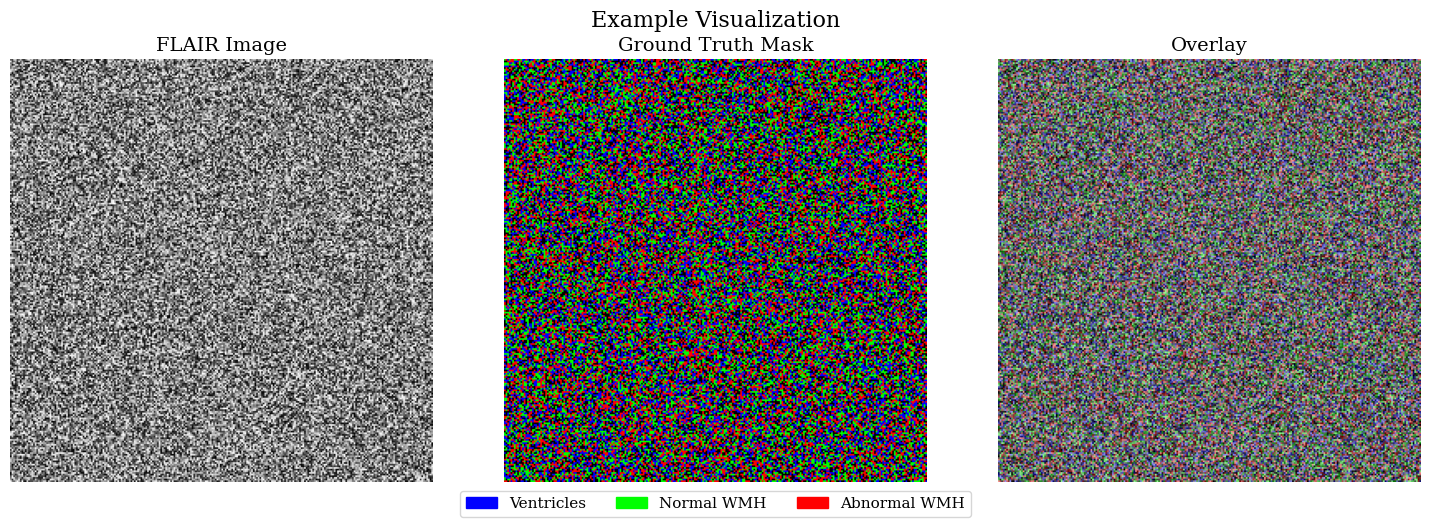

Here is the Python script that generated this plot:
"""
Visualization Utilities for MS3SEG Dataset
Functions for plotting images, masks, predictions, and results
"""

import numpy as np
import matplotlib.pyplot as plt
import matplotlib.patches as mpatches
from pathlib import Path
import seaborn as sns
import pandas as pd


# Publication-ready matplotlib settings
plt.rcParams.update({
    'font.size': 12,
    'font.family': 'serif',
    'axes.labelsize': 12,
    'axes.titlesize': 14,
    'xtick.labelsize': 10,
    'ytick.labelsize': 10,
    'legend.fontsize': 11,
    'figure.titlesize': 16,
    'figure.dpi': 300,
    'savefig.dpi': 300,
    'savefig.format': 'png',
    'savefig.bbox': 'tight',
    'savefig.pad_inches': 0.1
})


class MS3SEGVisualizer:
    """Visualization class for MS3SEG dataset"""
    
    def __init__(self, save_dir=None):
        """
        Initialize visualizer
        
        Args:
            save_dir: Directory to save figures
        """
        self.save_dir = Path(save_dir) if save_dir else None
        if self.save_dir:
            self.save_dir.mkdir(parents=True, exist_ok=True)
        
        # Color scheme for tri-mask visualization
        self.colors = {
            0: (0, 0, 0),        # Background: Black
            1: (0, 0, 255),      # Ventricles: Blue
            2: (0, 255, 0),      # Normal WMH: Green
            3: (255, 0, 0)       # Abnormal WMH: Red
        }
        
        self.class_names = {
            0: 'Background',
            1: 'Ventricles',
            2: 'Normal WMH',
            3: 'Abnormal WMH'
        }
    
    def mask_to_rgb(self, mask):
        """
        Convert integer mask to RGB image
        
        Args:
            mask: 2D array with integer class labels
        
        Returns:
            RGB image (H, W, 3)
        """
        rgb = np.zeros((*mask.shape, 3), dtype=np.uint8)
        for class_id, color in self.colors.items():
            rgb[mask == class_id] = color
        return rgb
    
    def plot_sample_with_mask(self, image, mask, title=None, save_name=None):
        """
        Plot single image with overlay mask
        
        Args:
            image: 2D grayscale image
            mask: 2D integer mask
            title: Plot title
            save_name: Filename to save figure
        """
        fig, axes = plt.subplots(1, 3, figsize=(15, 5))
        
        # Original image
        axes[0].imshow(image, cmap='gray')
        axes[0].set_title('FLAIR Image')
        axes[0].axis('off')
        
        # Mask
        mask_rgb = self.mask_to_rgb(mask)
        axes[1].imshow(mask_rgb)
        axes[1].set_title('Ground Truth Mask')
        axes[1].axis('off')
        
        # Overlay
        axes[2].imshow(image, cmap='gray')
        axes[2].imshow(mask_rgb, alpha=0.4)
        axes[2].set_title('Overlay')
        axes[2].axis('off')
        
        # Add legend
        patches = [mpatches.Patch(color=np.array(self.colors[i])/255, 
                                 label=self.class_names[i]) 
                  for i in range(1, 4)]  # Skip background
        fig.legend(handles=patches, loc='lower center', ncol=3, 
                  bbox_to_anchor=(0.5, -0.05))
        
        if title:
            fig.suptitle(title)
        
        plt.tight_layout()
        
        if save_name and self.save_dir:
            plt.savefig(self.save_dir / f"{save_name}.png")
            plt.close()
        else:
            plt.show()
    
    def plot_predictions_comparison(self, image, ground_truth, predictions_dict,
                                   scenario='multi_class', save_name=None):
        """
        Compare predictions from multiple models
        
        Args:
            image: Input FLAIR image
            ground_truth: Ground truth mask
            predictions_dict: Dictionary {model_name: prediction}
            scenario: Segmentation scenario
            save_name: Filename to save figure
        """
        n_models = len(predictions_dict)
        fig, axes = plt.subplots(2, n_models + 1, figsize=(4*(n_models+1), 8))
        
        # First column: input and ground truth
        axes[0, 0].imshow(image, cmap='gray')
        axes[0, 0].set_title('Input FLAIR')
        axes[0, 0].axis('off')
        
        if scenario == 'multi_class':
            gt_rgb = self.mask_to_rgb(ground_truth)
            axes[1, 0].imshow(gt_rgb)
        else:
            axes[1, 0].imshow(ground_truth, cmap='gray')
        axes[1, 0].set_title('Ground Truth')
        axes[1, 0].axis('off')
        
        # Other columns: model predictions
        for idx, (model_name, prediction) in enumerate(predictions_dict.items(), 1):
            # Top row: overlay
            axes[0, idx].imshow(image, cmap='gray')
            if scenario == 'multi_class':
                pred_rgb = self.mask_to_rgb(prediction)
                axes[0, idx].imshow(pred_rgb, alpha=0.4)
            else:
                axes[0, idx].imshow(prediction, cmap='Reds', alpha=0.4)
            axes[0, idx].set_title(f'{model_name} Overlay')
            axes[0, idx].axis('off')
            
            # Bottom row: prediction only
            if scenario == 'multi_class':
                axes[1, idx].imshow(pred_rgb)
            else:
                axes[1, idx].imshow(prediction, cmap='gray')
            axes[1, idx].set_title(f'{model_name} Prediction')
            axes[1, idx].axis('off')
        
        plt.tight_layout()
        
        if save_name and self.save_dir:
            plt.savefig(self.save_dir / f"{save_name}.png")
            plt.close()
        else:
            plt.show()
    
    def plot_error_map(self, ground_truth, prediction, save_name=None):
        """
        Visualize prediction errors
        
        Args:
            ground_truth: Ground truth binary mask
            prediction: Predicted binary mask
            save_name: Filename to save figure
        """
        # Create error map: TP=green, FP=red, FN=blue
        error_map = np.zeros((*ground_truth.shape, 3), dtype=np.uint8)
        
        tp = (ground_truth == 1) & (prediction == 1)
        fp = (ground_truth == 0) & (prediction == 1)
        fn = (ground_truth == 1) & (prediction == 0)
        
        error_map[tp] = [0, 255, 0]   # True Positive: Green
        error_map[fp] = [255, 0, 0]   # False Positive: Red
        error_map[fn] = [0, 0, 255]   # False Negative: Blue
        
        fig, axes = plt.subplots(1, 3, figsize=(15, 5))
        
        axes[0].imshow(ground_truth, cmap='gray')
        axes[0].set_title('Ground Truth')
        axes[0].axis('off')
        
        axes[1].imshow(prediction, cmap='gray')
        axes[1].set_title('Prediction')
        axes[1].axis('off')
        
        axes[2].imshow(error_map)
        axes[2].set_title('Error Map')
        axes[2].axis('off')
        
        # Add legend
        patches = [
            mpatches.Patch(color='green', label='True Positive'),
            mpatches.Patch(color='red', label='False Positive'),
            mpatches.Patch(color='blue', label='False Negative')
        ]
        fig.legend(handles=patches, loc='lower center', ncol=3)
        
        plt.tight_layout()
        
        if save_name and self.save_dir:
            plt.savefig(self.save_dir / f"{save_name}.png")
            plt.close()
        else:
            plt.show()
    
    def plot_training_history(self, history, save_name='training_history'):
        """
        Plot training history (loss and metrics)
        
        Args:
            history: Keras history object or dict with 'loss', 'val_loss', etc.
            save_name: Filename to save figure
        """
        if hasattr(history, 'history'):
            history = history.history
        
        fig, axes = plt.subplots(1, 2, figsize=(12, 4))
        
        # Loss
        axes[0].plot(history['loss'], label='Training Loss')
        if 'val_loss' in history:
            axes[0].plot(history['val_loss'], label='Validation Loss')
        axes[0].set_xlabel('Epoch')
        axes[0].set_ylabel('Loss')
        axes[0].set_title('Training and Validation Loss')
        axes[0].legend()
        axes[0].grid(True, alpha=0.3)
        
        # Accuracy/Dice (if available)
        metric_key = None
        for key in history.keys():
            if 'dice' in key.lower() or 'accuracy' in key.lower():
                metric_key = key
                break
        
        if metric_key:
            axes[1].plot(history[metric_key], label=f'Training {metric_key}')
            val_key = f'val_{metric_key}'
            if val_key in history:
                axes[1].plot(history[val_key], label=f'Validation {metric_key}')
            axes[1].set_xlabel('Epoch')
            axes[1].set_ylabel(metric_key)
            axes[1].set_title(f'Training and Validation {metric_key}')
            axes[1].legend()
            axes[1].grid(True, alpha=0.3)
        
        plt.tight_layout()
        
        if save_name and self.save_dir:
            plt.savefig(self.save_dir / f"{save_name}.png")
            plt.close()
        else:
            plt.show()
    
    def plot_kfold_results(self, results_df, save_name='kfold_results'):
        """
        Visualize k-fold cross-validation results
        
        Args:
            results_df: DataFrame with columns ['Model', 'Fold', 'Dice', 'IoU', 'HD95']
            save_name: Filename to save figure
        """
        fig, axes = plt.subplots(1, 3, figsize=(18, 5))
        
        metrics = ['Dice', 'IoU', 'HD95']
        
        for idx, metric in enumerate(metrics):
            if metric in results_df.columns:
                sns.boxplot(data=results_df, x='Model', y=metric, ax=axes[idx])
                axes[idx].set_title(f'{metric} Score Across Folds')
                axes[idx].set_xlabel('Model')
                axes[idx].set_ylabel(metric)
                axes[idx].tick_params(axis='x', rotation=45)
                axes[idx].grid(True, alpha=0.3, axis='y')
        
        plt.tight_layout()
        
        if save_name and self.save_dir:
            plt.savefig(self.save_dir / f"{save_name}.png")
            plt.close()
        else:
            plt.show()
    
    def create_summary_table(self, results_df, save_name='results_summary'):
        """
        Create a summary table of results
        
        Args:
            results_df: DataFrame with model results
            save_name: Filename to save table
        """
        # Group by model and calculate statistics
        summary = results_df.groupby('Model').agg({
            'Dice': ['mean', 'std'],
            'IoU': ['mean', 'std'],
            'HD95': ['mean', 'std']
        }).round(4)
        
        print("\n" + "="*80)
        print("RESULTS SUMMARY")
        print("="*80)
        print(summary)
        print("="*80)
        
        if save_name and self.save_dir:
            summary.to_csv(self.save_dir / f"{save_name}.csv")
            print(f"\nSummary saved to: {self.save_dir / f'{save_name}.csv'}")
        
        return summary


if __name__ == "__main__":
    # Example usage
    visualizer = MS3SEGVisualizer(save_dir="figures")
    
    # Create dummy data
    image = np.random.rand(256, 256)
    mask = np.random.randint(0, 4, (256, 256))
    
    # Plot sample
    visualizer.plot_sample_with_mask(image, mask, 
                                    title="Example Visualization",
                                    save_name="example")
    
    print("Visualization example complete!")
